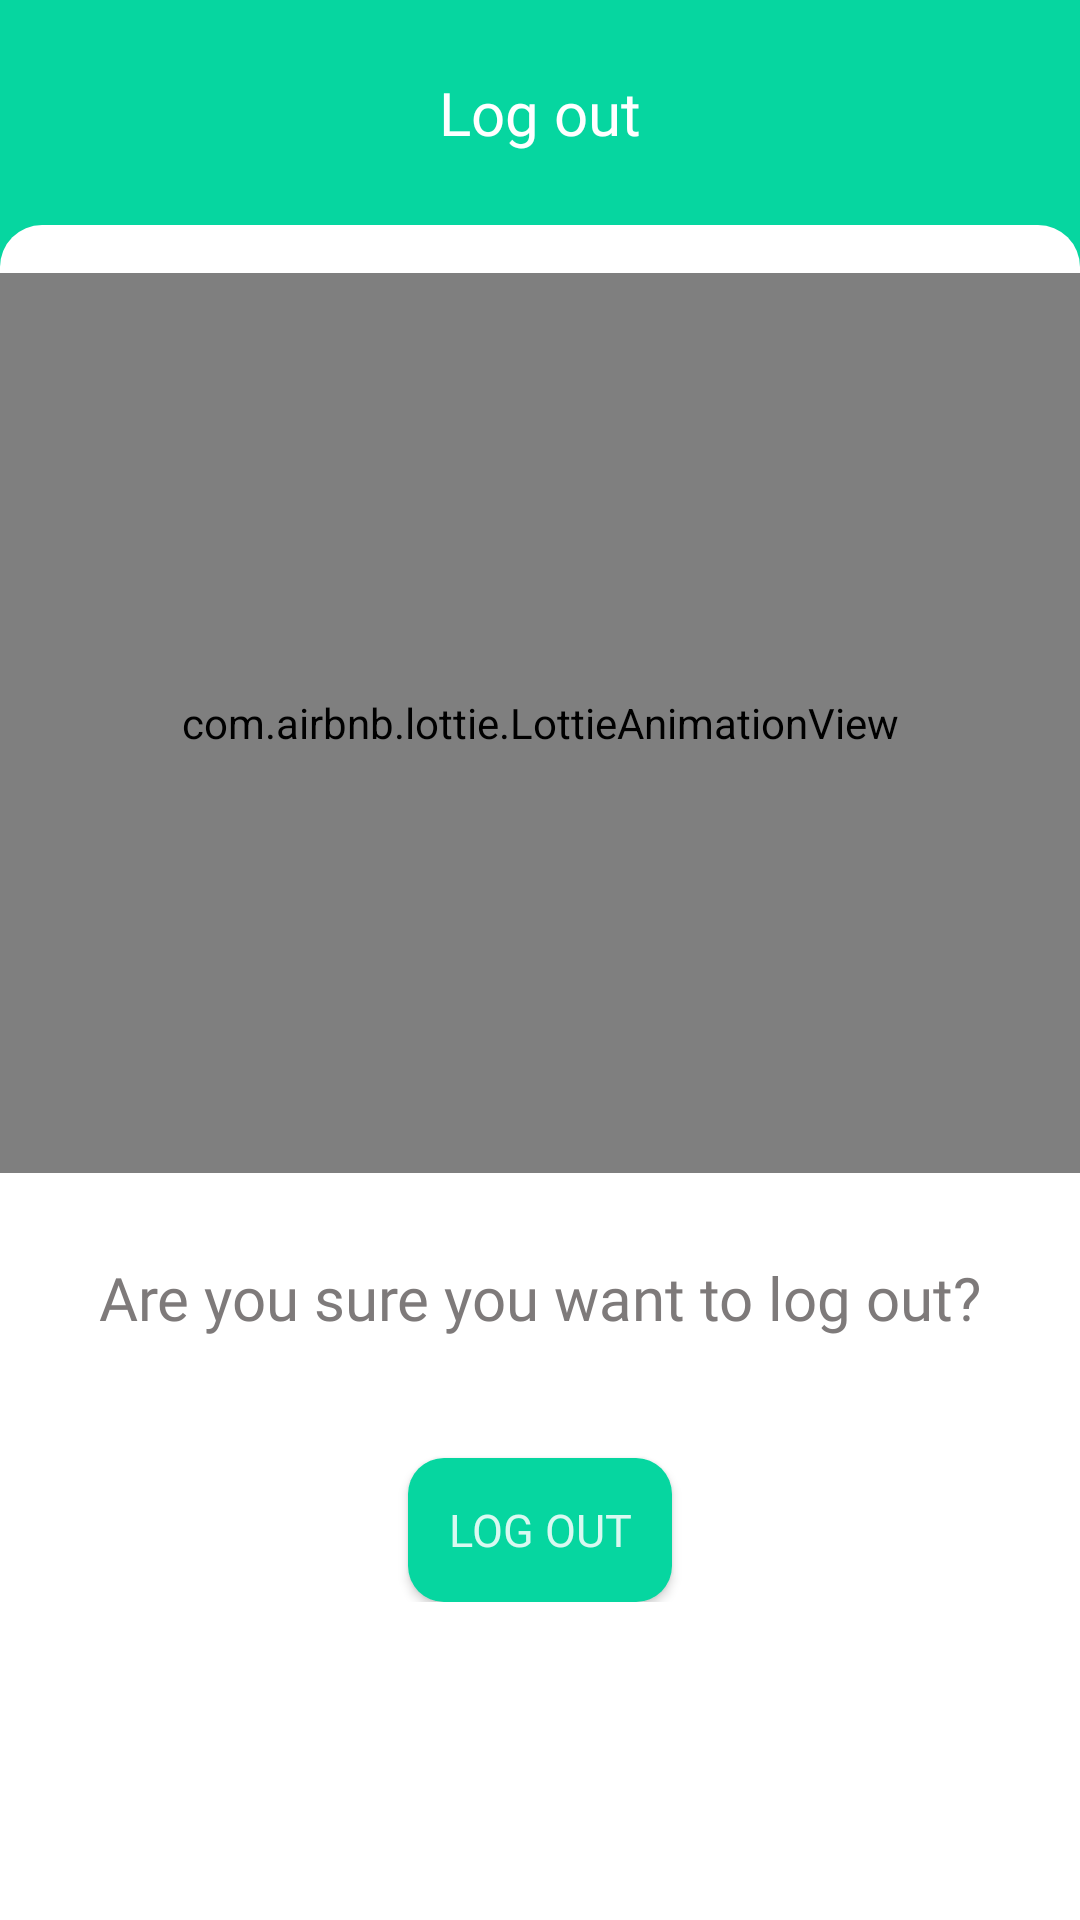

Write the Android layout XML for this screen, with the resource values it uses.
<!-- AndroidManifest.xml: application theme AppTheme -->
<!-- res/layout/activity_log_out.xml -->
<?xml version="1.0" encoding="utf-8"?>
<LinearLayout xmlns:android="http://schemas.android.com/apk/res/android"
    xmlns:app="http://schemas.android.com/apk/res-auto"
    xmlns:tools="http://schemas.android.com/tools"
    android:layout_width="match_parent"
    android:layout_height="match_parent"
    android:background="@color/myColorAccent"
    android:orientation="vertical"
    tools:context=".LogIn">


    <TextView
        android:id="@+id/activityLogOutHeadlineTV"
        android:layout_width="wrap_content"
        android:layout_height="wrap_content"
        android:layout_gravity="center_horizontal"
        android:layout_marginStart="16dp"
        android:layout_marginTop="24dp"
        android:layout_marginEnd="16dp"
        android:layout_marginBottom="8dp"
        android:fontFamily="@font/quicksand_bold"
        android:text="Log out"
        android:textAlignment="center"
        android:textColor="#fff"
        android:textSize="20sp" />


    <ScrollView
        android:layout_width="match_parent"
        android:layout_height="match_parent"
        android:layout_marginTop="16dp"
        android:background="@drawable/rounded_rect_top_radius">

        <LinearLayout
            android:layout_width="match_parent"
            android:layout_height="wrap_content"
            android:layout_marginTop="16dp"

            android:orientation="vertical">


            <androidx.constraintlayout.widget.ConstraintLayout

                android:layout_width="match_parent"
                android:layout_height="wrap_content">


                <com.airbnb.lottie.LottieAnimationView
                    android:id="@+id/activityLogOutLoadingView"
                    android:layout_width="match_parent"
                    android:layout_height="300dp"
                    app:layout_constraintStart_toStartOf="parent"
                    app:layout_constraintTop_toTopOf="parent"
                    app:lottie_autoPlay="true"
                    app:lottie_loop="true"
                    app:lottie_rawRes="@raw/empty_box" />


                <TextView
                    android:id="@+id/activityLogOutPrompt"
                    android:layout_width="match_parent"
                    android:layout_height="wrap_content"
                    android:layout_marginStart="32dp"
                    android:layout_marginTop="28dp"
                    android:layout_marginEnd="32dp"
                    android:layout_marginBottom="8dp"
                    android:fontFamily="@font/quicksand_bold"
                    android:scrollHorizontally="false"
                    android:text="Are you sure you want to log out?"
                    android:textAlignment="center"
                    android:textColor="#7E7A7A"
                    android:textSize="20sp"
                    app:layout_constraintEnd_toEndOf="parent"
                    app:layout_constraintStart_toStartOf="parent"
                    app:layout_constraintTop_toBottomOf="@+id/activityLogOutLoadingView" />


                <androidx.appcompat.widget.AppCompatButton
                    android:id="@+id/activityLogOutSubmitButton"
                    android:layout_width="wrap_content"
                    android:layout_height="wrap_content"
                    android:layout_marginStart="32dp"
                    android:layout_marginTop="40dp"
                    android:layout_marginEnd="32dp"
                    android:background="@drawable/button_background_rect"
                    android:fontFamily="@font/quicksand_bold"
                    android:text="Log Out"
                    android:textColor="@color/myColorGreyBg"
                    android:textSize="15sp"
                    app:layout_constraintEnd_toEndOf="parent"
                    app:layout_constraintStart_toStartOf="parent"
                    app:layout_constraintTop_toBottomOf="@+id/activityLogOutPrompt" />


            </androidx.constraintlayout.widget.ConstraintLayout>


            <ImageView
                android:layout_width="match_parent"
                android:layout_height="80dp"
                android:background="@drawable/rounded_rect_top_radius" />


        </LinearLayout>


    </ScrollView>


</LinearLayout>
<!-- resources referenced by this layout -->
<resources>
  <color name="myColorAccent">#06d6a0</color>
  <color name="myColorGreyBg">#D9FFFFFF</color>
  <!-- drawable button_background_rect (drawable) -->
  <?xml version="1.0" encoding="utf-8"?>
  <shape android:shape="rectangle"
      xmlns:android="http://schemas.android.com/apk/res/android" >
      <solid android:color="@color/myColorAccent"/>
      <corners android:radius="12dp"/>
  
  
  </shape>
  <!-- drawable rounded_rect_top_radius (drawable) -->
  <?xml version="1.0" encoding="utf-8"?>
  <shape xmlns:android="http://schemas.android.com/apk/res/android"
      android:shape="rectangle">
      <solid android:color="@color/white" />
      <corners
          android:topLeftRadius="14dp"
          android:topRightRadius="14dp"
          />
  
  
  </shape>
  <style name="AppTheme" parent="Theme.AppCompat.Light.NoActionBar">
          
          <item name="colorPrimary">@color/myColorAccent</item>
          <item name="colorPrimaryDark">@color/myColorAccent</item>
          <item name="colorAccent">@color/myColorAccent</item>
  
  
      </style>
  <!-- not gathered from this repository: default colours our renderer supplied (Android Studio template values) -->
  <color name="white">#FFFFFFFF</color>
</resources>
